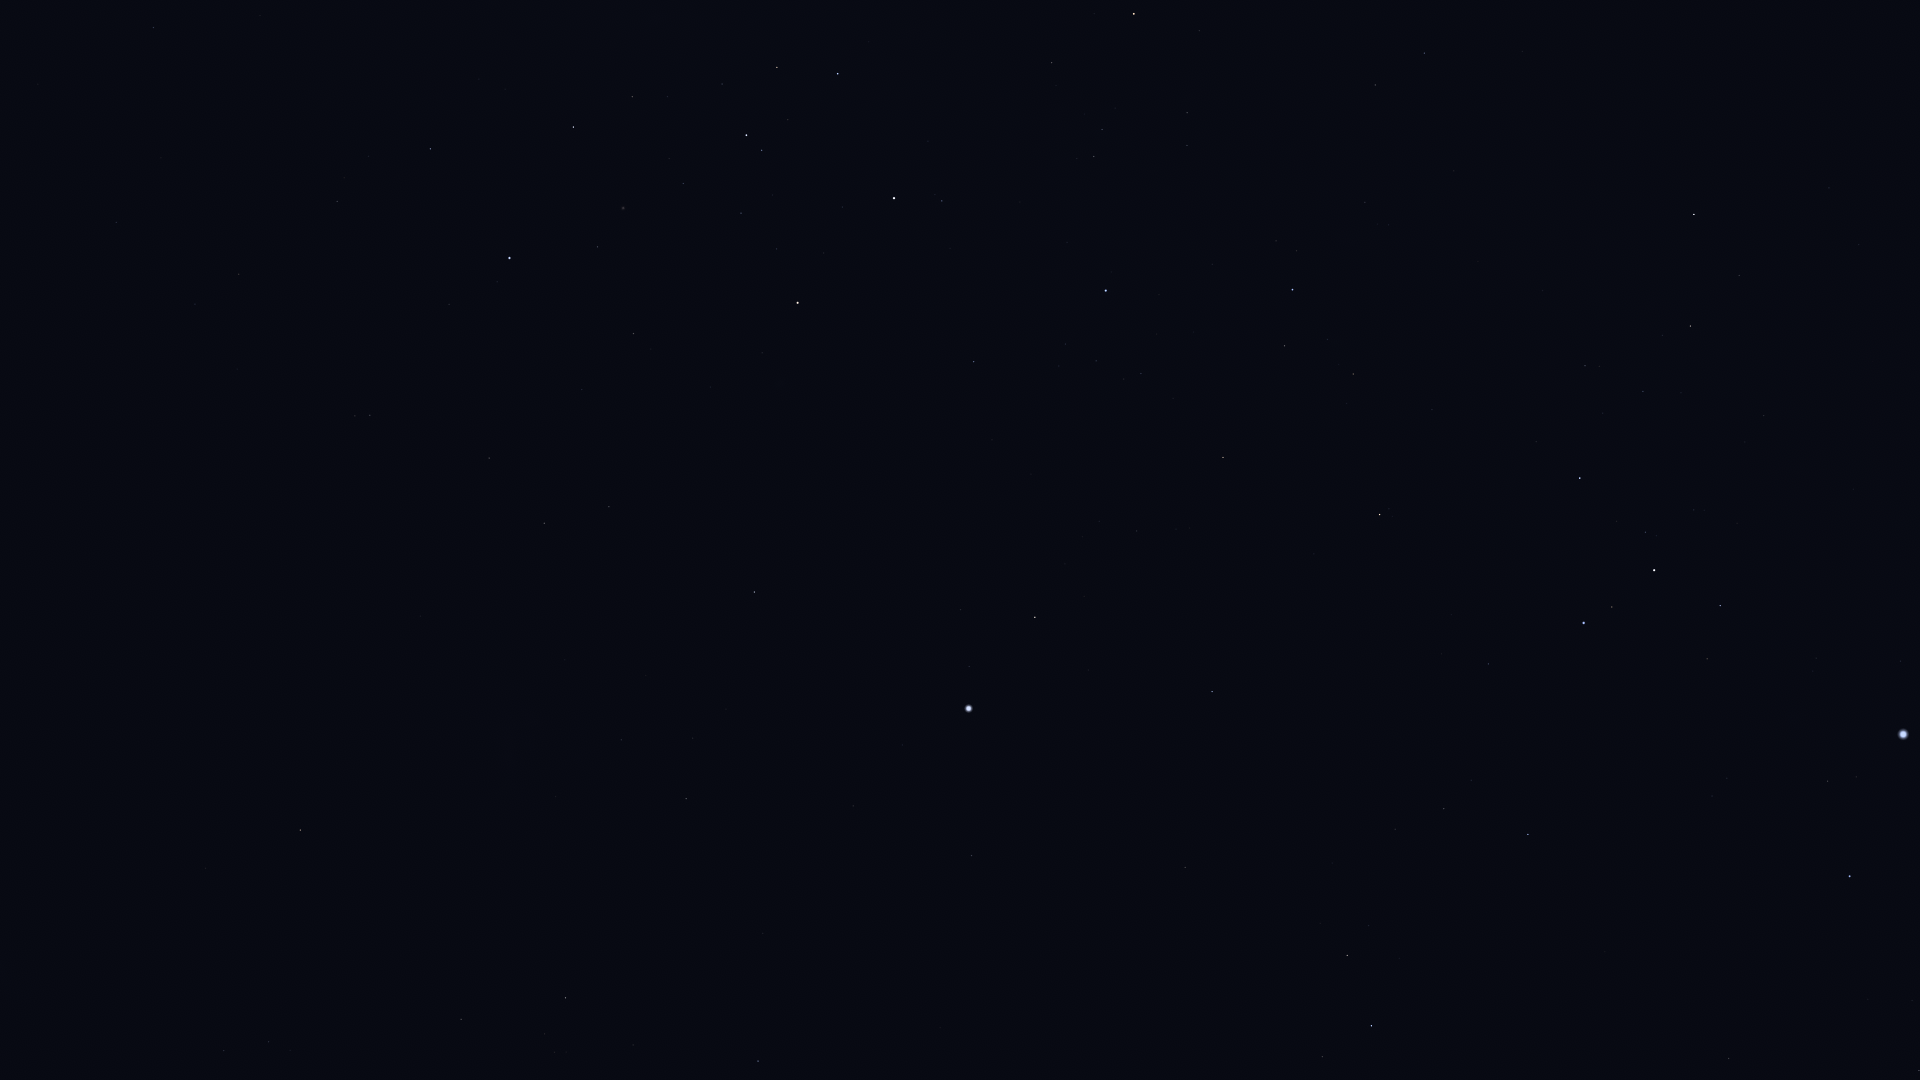

Data behind this chart, as committed beside it:
Star_ID, Name, X, Y
11001, HIP 11001, 224, 1051
12394, HIP 12394, 269, 1042
17440, HIP 17440, 461, 1019
17678, HIP 17678, 300, 830
18597, HIP 18597, 554, 1052
19780, HIP 19780, 565, 998
19921, HIP 19921, 633, 1045
21281, HIP 21281, 758, 1061
21949, HIP 21949, 437, 807
25859, HIP 25859, 1322, 1057
25918, HIP 25918, 361, 660
26069, HIP 26069, 686, 799
26380, Bubup, 427, 680
26634, Phact, 1371, 1026
27100, HIP 27100, 621, 740
27321, HIP 27321, 971, 856
27530, HIP 27530, 853, 806
27628, Wazn, 1347, 956
27890, HIP 27890, 693, 738
28103, HIP 28103, 1919, 1071
28199, HIP 28199, 1369, 926
28328, HIP 28328, 1185, 868
28910, HIP 28910, 1912, 1001
29034, Elkurud, 1332, 863
29550, Amadioha, 1525, 873
30122, Furud, 1528, 835
30277, HIP 30277, 1444, 809
30324, Mirzam, 1850, 876
30438, Canopus, 969, 709
31416, HIP 31416, 1727, 778
31592, HIP 31592, 1828, 781
31685, HIP 31685, 1212, 692
31895, Nosaxa, 1081, 663
32349, Sirius, 1903, 734
32607, HIP 32607, 754, 592
32759, HIP 32759, 1488, 664
32768, HIP 32768, 1035, 617
33165, HIP 33165, 1714, 659
33347, HIP 33347, 1900, 661
33579, Adhara, 1584, 623
33856, Nganurganity, 1612, 607
34444, Wezen, 1654, 570
34481, HIP 34481, 544, 523
35037, HIP 35037, 1645, 532
35228, HIP 35228, 609, 507
35264, HIP 35264, 1380, 515
35904, Aludra, 1580, 478
36377, HIP 36377, 1223, 458
37284, Ceibo, 344, 475
37504, HIP 37504, 489, 458
38041, Tapecue, 946, 398
38146, HIP 38146, 1689, 328
38170, Azmidi, 1690, 326
39429, Naos, 1292, 290
39757, Tureis, 1694, 215
39794, HIP 39794, 582, 390
40702, HIP 40702, 370, 415
41037, Avior, 798, 303
41312, HIP 41312, 633, 334
42515, HIP 42515, 1375, 85
... 17 more rows
